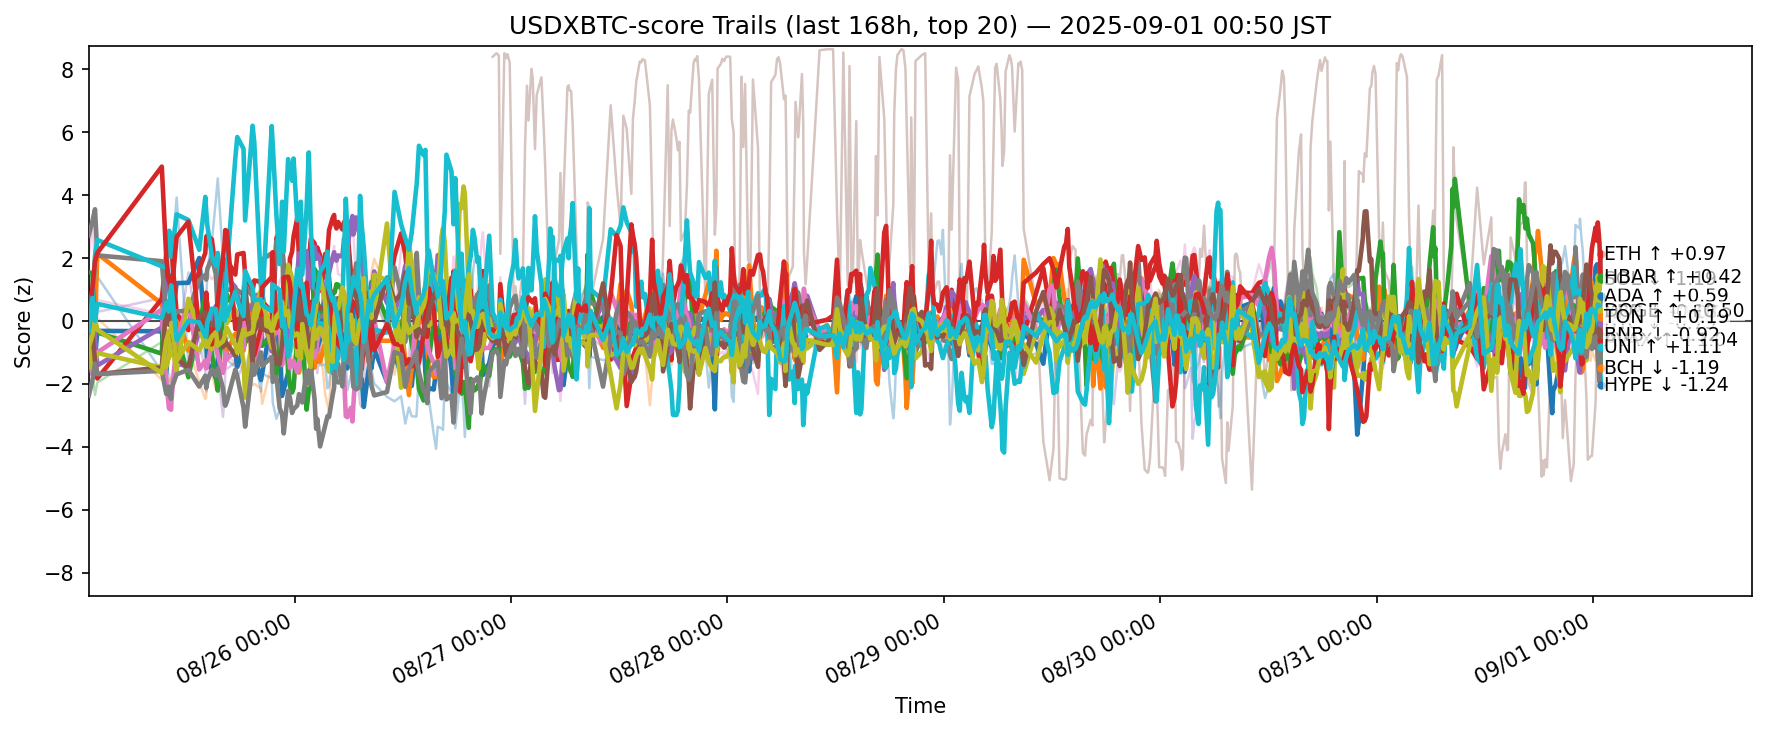

The data file committed next to this chart (first rows):
ts, side, symbol, score
2025-08-24 16:10:59.067111+00:00, usdxbtc, ADA, -1.128
2025-08-24 16:10:59.067111+00:00, usdxbtc, AVAX, 0.7429
2025-08-24 16:10:59.067111+00:00, usdxbtc, BCH, 1.544
2025-08-24 16:10:59.067111+00:00, usdxbtc, BNB, 0.1348
2025-08-24 16:10:59.067111+00:00, usdxbtc, BTC, -0.09889
2025-08-24 16:10:59.067111+00:00, usdxbtc, DOGE, -1.045
2025-08-24 16:10:59.067111+00:00, usdxbtc, DOT, -1.511
2025-08-24 16:10:59.067111+00:00, usdxbtc, ETH, 2.726
2025-08-24 16:10:59.067111+00:00, usdxbtc, HBAR, 0.5742
2025-08-24 16:10:59.067111+00:00, usdxbtc, HYPE, -0.5513
2025-08-24 16:10:59.067111+00:00, usdxbtc, LINK, 0.7447
2025-08-24 16:10:59.067111+00:00, usdxbtc, LTC, -0.5577
2025-08-24 16:10:59.067111+00:00, usdxbtc, SHIB, -0.5723
2025-08-24 16:10:59.067111+00:00, usdxbtc, SOL, -0.3515
2025-08-24 16:10:59.067111+00:00, usdxbtc, SUI, -0.3485
2025-08-24 16:10:59.067111+00:00, usdxbtc, TON, 0.5184
2025-08-24 16:10:59.067111+00:00, usdxbtc, TRX, 2.025
2025-08-24 16:10:59.067111+00:00, usdxbtc, UNI, -2.374
2025-08-24 16:10:59.067111+00:00, usdxbtc, XLM, -0.8337
2025-08-24 16:10:59.067111+00:00, usdxbtc, XRP, -0.3225
2025-08-24 16:34:34.311296+00:00, usdxbtc, ADA, -1.245
2025-08-24 16:34:34.311296+00:00, usdxbtc, AVAX, -0.6378
2025-08-24 16:34:34.311296+00:00, usdxbtc, BCH, 1.521
2025-08-24 16:34:34.311296+00:00, usdxbtc, BNB, -0.3881
2025-08-24 16:34:34.311296+00:00, usdxbtc, BTC, 0.9862
2025-08-24 16:34:34.311296+00:00, usdxbtc, DOGE, -1.702
2025-08-24 16:34:34.311296+00:00, usdxbtc, DOT, -1.495
2025-08-24 16:34:34.311296+00:00, usdxbtc, ETH, 3.156
2025-08-24 16:34:34.311296+00:00, usdxbtc, HBAR, -1.53
2025-08-24 16:34:34.311296+00:00, usdxbtc, HYPE, 0.2757
2025-08-24 16:34:34.311296+00:00, usdxbtc, LINK, 1.406
2025-08-24 16:34:34.311296+00:00, usdxbtc, LTC, -0.01086
2025-08-24 16:34:34.311296+00:00, usdxbtc, SHIB, -1.634
2025-08-24 16:34:34.311296+00:00, usdxbtc, SOL, 1.027
2025-08-24 16:34:34.311296+00:00, usdxbtc, SUI, -1.501
2025-08-24 16:34:34.311296+00:00, usdxbtc, TON, -0.3442
2025-08-24 16:34:34.311296+00:00, usdxbtc, TRX, 3.142
2025-08-24 16:34:34.311296+00:00, usdxbtc, UNI, -1.902
2025-08-24 16:34:34.311296+00:00, usdxbtc, XLM, -0.467
2025-08-24 16:34:34.311296+00:00, usdxbtc, XRP, 0.7306
2025-08-24 16:52:21.534605+00:00, usdxbtc, ADA, -1.199
2025-08-24 16:52:21.534605+00:00, usdxbtc, AVAX, -0.07267
2025-08-24 16:52:21.534605+00:00, usdxbtc, BCH, -0.01771
2025-08-24 16:52:21.534605+00:00, usdxbtc, BNB, -1.313
2025-08-24 16:52:21.534605+00:00, usdxbtc, BTC, -0.5814
2025-08-24 16:52:21.534605+00:00, usdxbtc, DOGE, -0.9871
2025-08-24 16:52:21.534605+00:00, usdxbtc, DOT, -1.298
2025-08-24 16:52:21.534605+00:00, usdxbtc, ETH, 3.551
2025-08-24 16:52:21.534605+00:00, usdxbtc, HBAR, -1.314
2025-08-24 16:52:21.534605+00:00, usdxbtc, HYPE, 2.071
2025-08-24 16:52:21.534605+00:00, usdxbtc, LINK, 2.341
2025-08-24 16:52:21.534605+00:00, usdxbtc, LTC, -0.03546
2025-08-24 16:52:21.534605+00:00, usdxbtc, SHIB, -2.357
2025-08-24 16:52:21.534605+00:00, usdxbtc, SOL, 1.9
2025-08-24 16:52:21.534605+00:00, usdxbtc, SUI, -0.6056
2025-08-24 16:52:21.534605+00:00, usdxbtc, TON, -1.273
2025-08-24 16:52:21.534605+00:00, usdxbtc, TRX, 1.71
2025-08-24 16:52:21.534605+00:00, usdxbtc, UNI, -1.359
2025-08-24 16:52:21.534605+00:00, usdxbtc, XLM, 0.05714
2025-08-24 16:52:21.534605+00:00, usdxbtc, XRP, -0.0004032
... 11,380 more rows
